Run: headless pygame with SDL's dummy video driver; simulated clock (each Clock.tick advances the game by its frame time, no real sleeping); random seed 0; keys injected as events and as key.get_pressed() state; mouse plan: one left click at the window centre at the start of phase 2, then a move to the lower-right quarter at the start of phase 3.
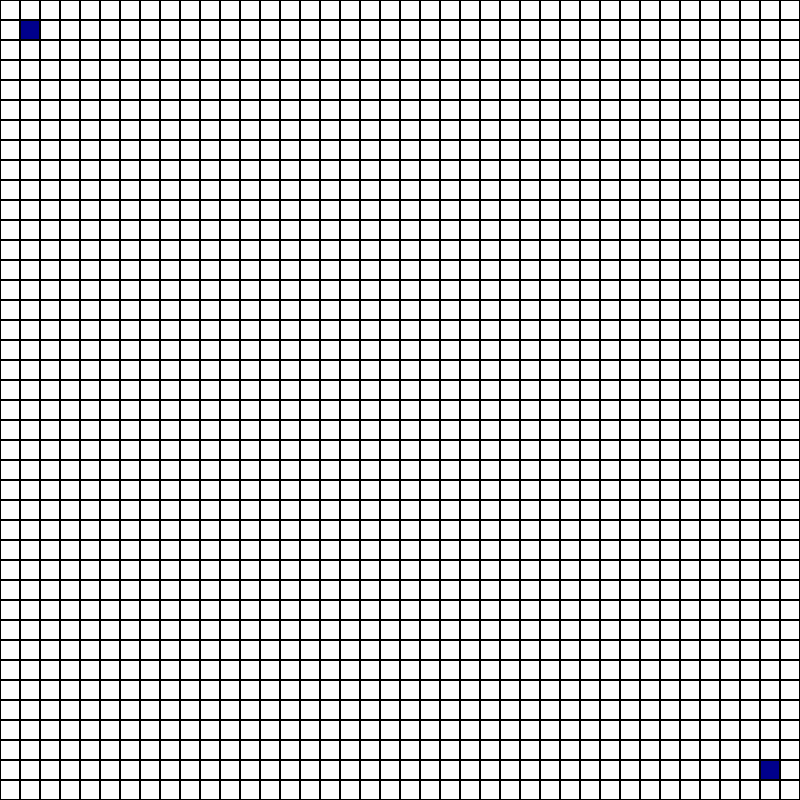
Frame 1 of 4 · flips 1–60 · no input
Frame 2 of 4 · flips 61–180 · clicked the window centre · tapped SPACE, RETURN · held RIGHT (→), D · screen unchanged from frame 1, image omitted
Frame 3 of 4 · flips 181–300 · moved the mouse to the lower-right quarter · held DOWN (↓), S · screen unchanged from frame 2, image omitted
Frame 4 of 4 · flips 301–420 · held LEFT (←), A, UP (↑), W · screen unchanged from frame 3, image omitted

The pygame program that drew these frames:

import pygame

white = (255, 255, 255)
black = (0, 0, 0)
lightgray = (211, 211, 211)
blue = (173, 216, 230)
darkblue = (0, 0, 139)

pygame.init()
screen = pygame.display.set_mode((800, 800))
pygame.display.set_caption("A* PathFinding")


class square:
	def __init__(self, color, x, y, isStartPoint=False, isEndPoint=False):
		self.color = color
		self.x = x
		self.y = y
		self.rect = pygame.Rect(x, y, 20, 20)
		self.isStartPoint = isStartPoint
		self.isEndPoint = isEndPoint

	def draw(self):
		pygame.draw.rect(screen, self.color, self.rect, 0)
		pygame.draw.rect(screen, black, self.rect, 1)

	def check(self):
		return self.rect.collidepoint(pygame.mouse.get_pos())

	def click(self):
		if not self.isStartPoint and not self.isEndPoint:
			self.color = blue


running = True
colorSquares = False

squares = []
for i in range(41):
	for j in range(41):
		if i == j == 1:
			squares.append(square(darkblue, i*20, j*20, True))
		elif i == j == 38:
			squares.append(square(darkblue, i * 20, j * 20, isEndPoint=True))
		else:
			squares.append(square(white, i*20, j*20))

while running:
	pygame.display.update()
	screen.fill(lightgray)
	for i in range(len(squares)):
		squares[i].draw()

	if colorSquares:
		for i in range(len(squares)):
			if squares[i].check():
				squares[i].click()

	for event in pygame.event.get():
		if event.type == pygame.QUIT:
			running = False
			pygame.quit()
			quit()
		elif event.type == pygame.MOUSEBUTTONDOWN:
			colorSquares = True
		elif event.type == pygame.MOUSEBUTTONUP:
			colorSquares = False
